Run: headless pygame with SDL's dummy video driver; simulated clock (each Clock.tick advances the game by its frame time, no real sleeping); random seed 0; keys injected as events and as key.get_pressed() state; no mouse input.
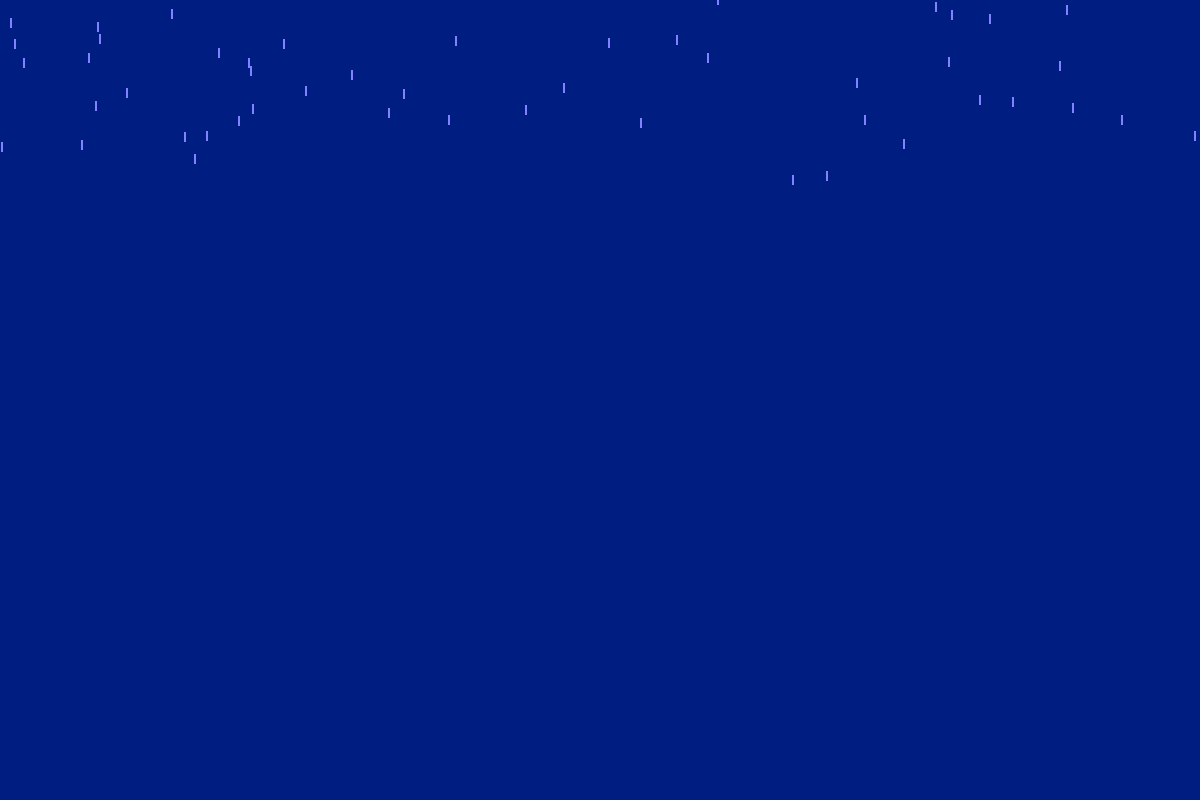
Frame 1 of 4 · flips 1–60 · no input
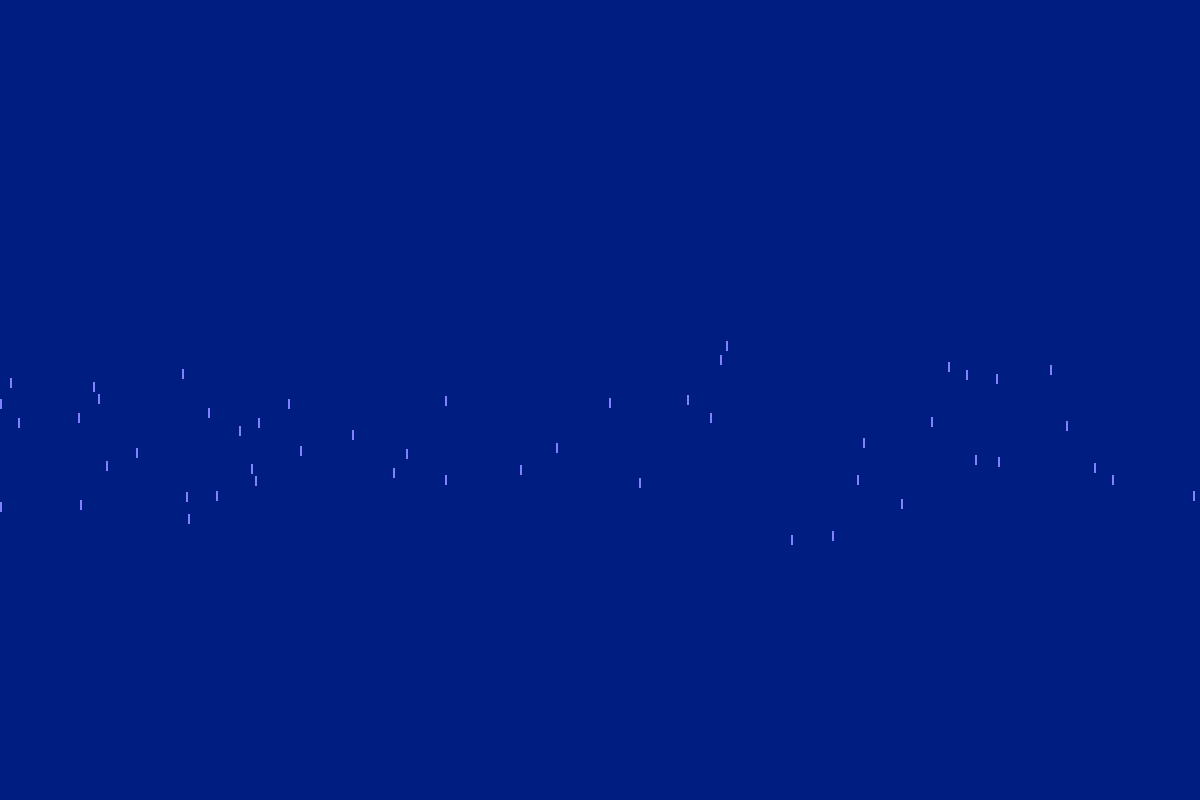
Frame 2 of 4 · flips 61–180 · tapped SPACE, RETURN · held RIGHT (→), D
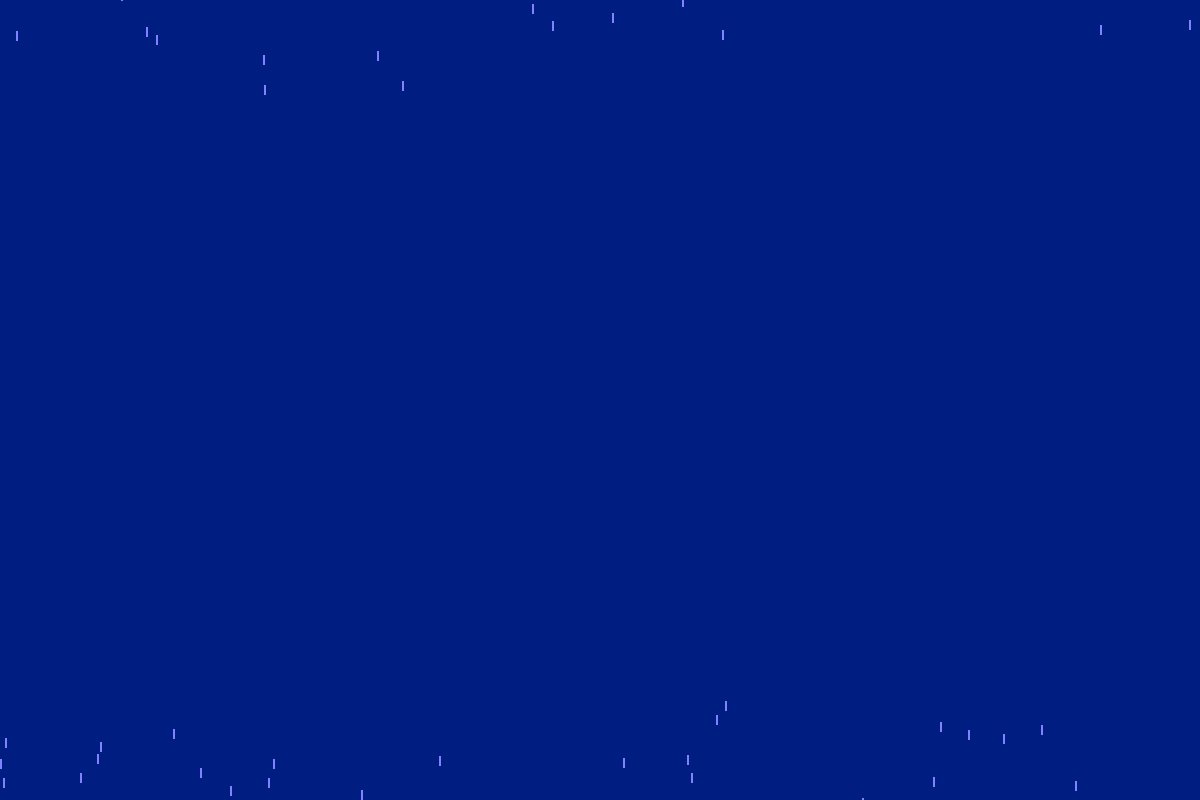
Frame 3 of 4 · flips 181–300 · held DOWN (↓), S
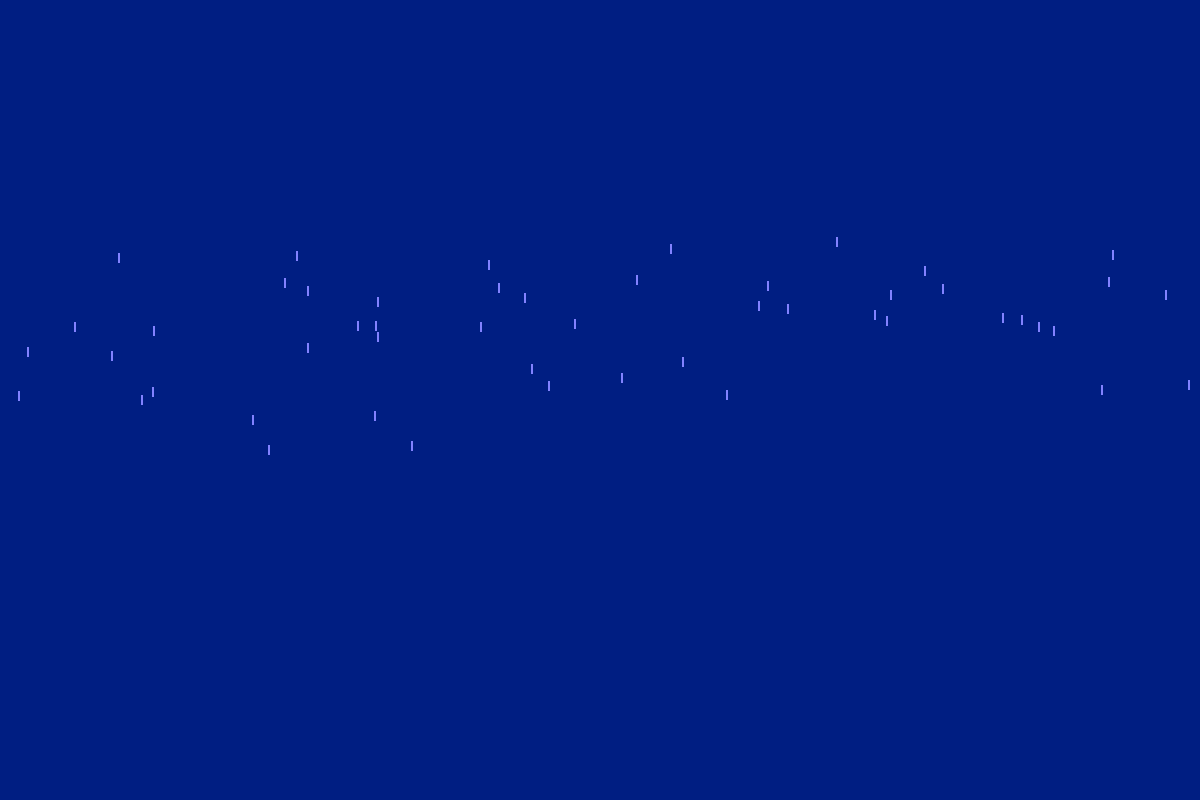
Frame 4 of 4 · flips 301–420 · held LEFT (←), A, UP (↑), W

The pygame program that drew these frames:

import pygame
import sys
from pygame.sprite import Sprite
from random import randint

class Settings:
    def __init__(self):
        # 屏幕设置
        self.screen_width = 1200
        self.screen_height = 800
        self.bg_color = (0, 30, 130)

        # 雨滴设置
        self.raindrop_width = 2
        self.raindrop_height = 10
        self.raindrop_color = (130, 130, 255)

        # 雨滴速度
        self.raindrop_speed_y = 3  # 向下移动速度
        self.raindrop_speed_x = 1  # 左右移动速度


class Raindrop(Sprite):
    def __init__(self, ai_game):
        super().__init__()
        self.screen = ai_game.screen
        self.settings = ai_game.settings
        self.color = self.settings.raindrop_color

        # 创建雨滴矩形并初始化位置
        self.rect = pygame.Rect(0, 0, self.settings.raindrop_width, self.settings.raindrop_height)
        self.rect.x = randint(0, self.settings.screen_width - self.rect.width)
        self.rect.y = randint(-50, 0)  # 随机从屏幕上方生成

        self.x = float(self.rect.x)
        self.y = float(self.rect.y)

    def update(self):
        """更新雨滴位置"""
        self.y += self.settings.raindrop_speed_y
        self.x += randint(-self.settings.raindrop_speed_x, self.settings.raindrop_speed_x)
        self.rect.y = self.y
        self.rect.x = max(0, min(self.x, self.settings.screen_width - self.rect.width))  # 保证雨滴不会超出屏幕左右边界

    def draw_raindrop(self):
        """绘制雨滴"""
        pygame.draw.rect(self.screen, self.color, self.rect)


class Run:
    def __init__(self):
        pygame.init()
        self.clock = pygame.time.Clock()
        self.settings = Settings()

        self.screen = pygame.display.set_mode(
            (self.settings.screen_width, self.settings.screen_height)
        )
        pygame.display.set_caption("Raindrop")

        self.raindrops = pygame.sprite.Group()

    def run_game(self):
        while True:
            self._check_events()
            self._update_raindrops()
            self._create_raindrop()
            self._update_screen()
            self.clock.tick(60)

    def _check_events(self):
        """响应用户输入事件"""
        for event in pygame.event.get():
            if event.type == pygame.QUIT:
                pygame.quit()
                sys.exit()

    def _update_raindrops(self):
        """更新雨滴位置，并删除超出屏幕的雨滴"""
        self.raindrops.update()

        # 删除已经超出屏幕底部的雨滴
        for raindrop in self.raindrops.copy():
            if raindrop.rect.top >= self.settings.screen_height:
                self.raindrops.remove(raindrop)

    def _create_raindrop(self):
        """随机生成新的雨滴"""
        if len(self.raindrops) < 50:  # 限制屏幕上的雨滴数量
            new_raindrop = Raindrop(self)
            self.raindrops.add(new_raindrop)

    def _update_screen(self):
        """更新屏幕图像"""
        self.screen.fill(self.settings.bg_color)
        for raindrop in self.raindrops.sprites():
            raindrop.draw_raindrop()
        pygame.display.flip()


if __name__ == '__main__':
    ai = Run()
    ai.run_game()
